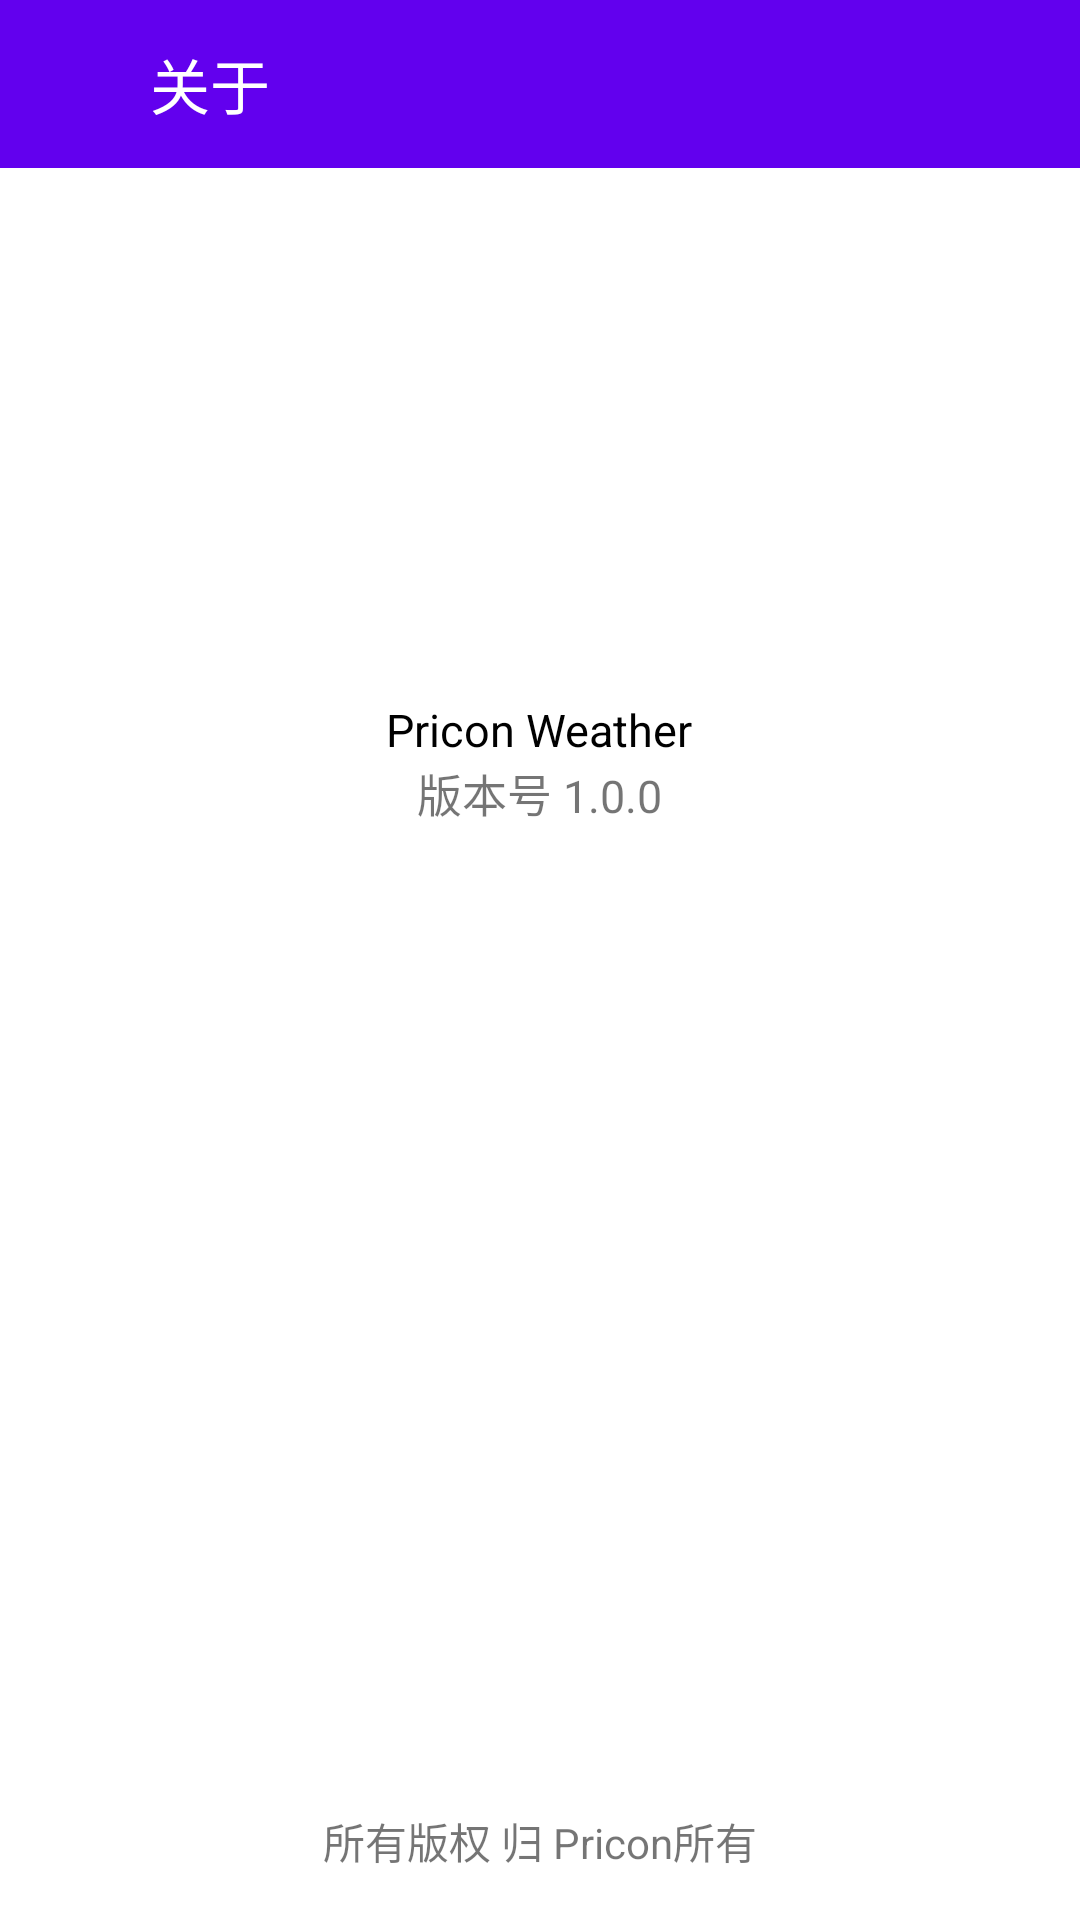

Android layout source for this screen:
<!-- AndroidManifest.xml: application theme AppTheme -->
<!-- res/layout/about.xml -->
<?xml version="1.0" encoding="utf-8"?>
<RelativeLayout xmlns:android="http://schemas.android.com/apk/res/android"
    android:orientation="vertical"
    android:layout_width="match_parent"
    android:layout_height="match_parent"
    android:background="#fff">

    <RelativeLayout
        android:layout_width="match_parent"
        android:layout_height="?attr/actionBarSize"
        android:background="@color/colorPrimary">
        <Button
            android:id="@+id/back_button"
            android:layout_width="40dp"
            android:layout_height="40dp"
            android:layout_marginLeft="10dp"
            android:layout_alignParentLeft="true"
            android:layout_centerVertical="true"
            android:background="@drawable/ic_back" />

        <TextView
            android:id="@+id/title_text"
            android:layout_width="wrap_content"
            android:layout_height="wrap_content"
            android:text="关于"
            android:textColor="#fff"
            android:textSize="20sp"
            android:layout_centerVertical="true"
            android:layout_toEndOf="@+id/back_button" />
    </RelativeLayout>

    <ImageView
        android:layout_width="80sp"
        android:layout_height="80sp"
        android:id="@+id/about_icon"
        android:layout_alignParentTop="true"
        android:layout_centerHorizontal="true"
        android:layout_marginTop="143dp"
        android:background="@drawable/icon_2"/>

    <TextView
        android:layout_width="wrap_content"
        android:layout_height="wrap_content"
        android:id="@+id/about_name"
        android:text="Pricon Weather"
        android:textColor="#000"
        android:textSize="15sp"
        android:layout_below="@+id/about_icon"
        android:layout_centerHorizontal="true"
        android:paddingTop="10dp"/>
    <TextView
        android:layout_width="wrap_content"
        android:layout_height="wrap_content"
        android:id="@+id/about_version"
        android:text="版本号 1.0.0"
        android:textSize="15sp"
        android:layout_below="@+id/about_name"
        android:layout_centerHorizontal="true"/>

    <TextView
        android:layout_width="match_parent"
        android:layout_height="wrap_content"
        android:text="所有版权 归 Pricon所有"
        android:gravity="center"
        android:id="@+id/textView"
        android:layout_alignParentBottom="true"
        android:layout_alignParentStart="true"
        android:layout_marginBottom="16dp" />

</RelativeLayout>
<!-- resources referenced by this layout -->
<resources>
  <style name="AppTheme" parent="Theme.AppCompat.Light.NoActionBar">
          
          <item name="colorPrimary">@color/colorPrimary</item>
          <item name="colorPrimaryDark">@color/colorPrimaryDark</item>
          <item name="colorAccent">@color/colorAccent</item>
      </style>&gt;
  <!-- not gathered from this repository: default colours our renderer supplied (Android Studio template values) -->
  <color name="colorPrimary">#FF6200EE</color>
  <color name="colorPrimaryDark">#FF3700B3</color>
  <color name="colorAccent">#FF03DAC5</color>
</resources>
